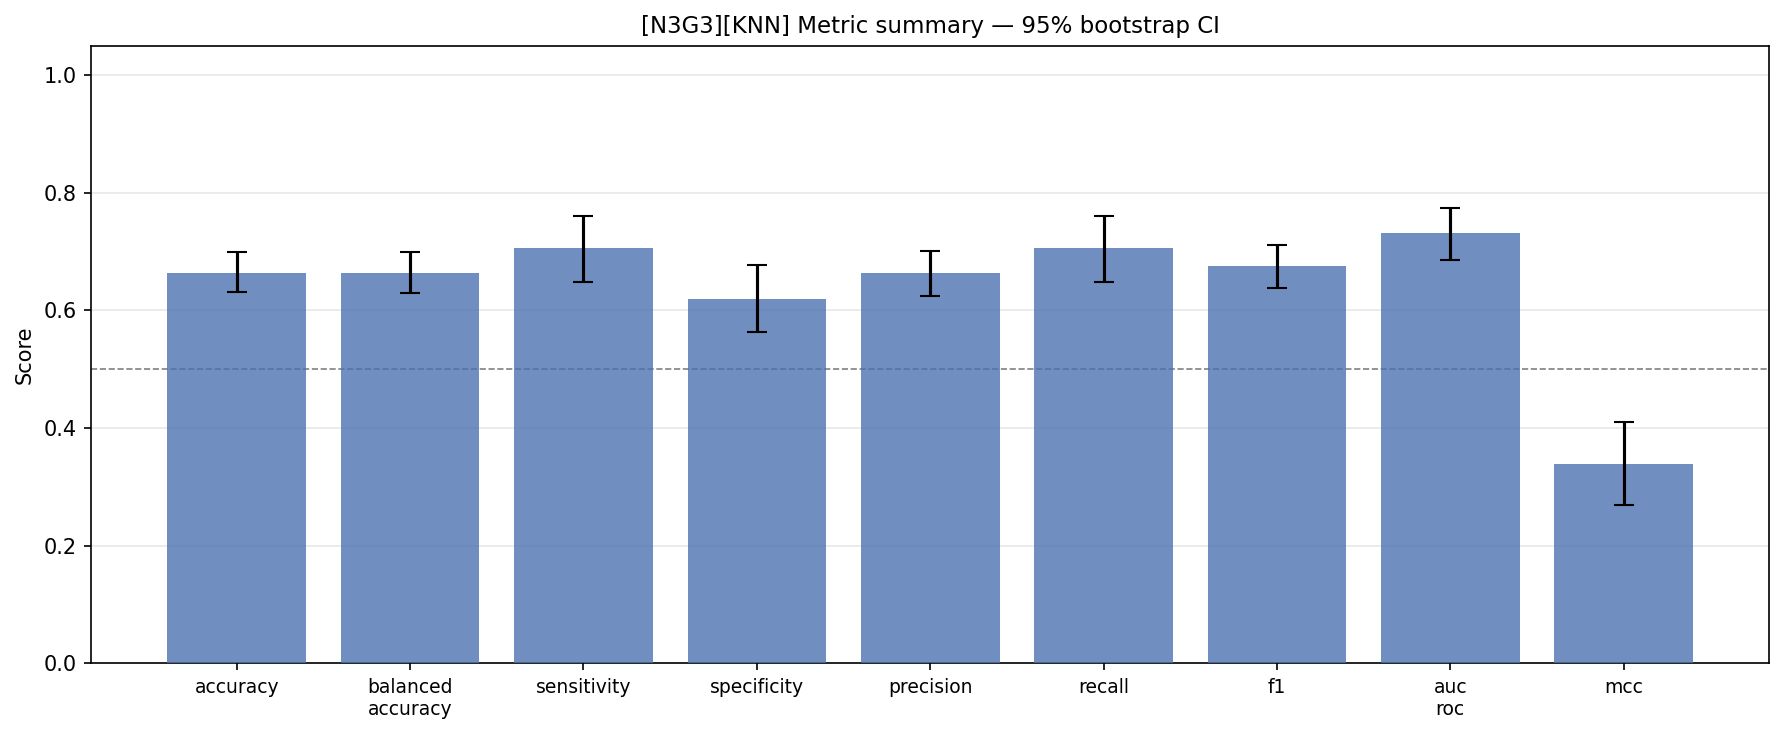

The table this chart was drawn from, first rows:
config_tag, classifier, metric, mean, std, ci_lower, ci_upper, min, max, n_folds
N3G3, KNN, accuracy, 0.6642, 0.0918, 0.6304, 0.6996, 0.4583, 0.8333, 25
N3G3, KNN, balanced_accuracy, 0.6633, 0.0917, 0.6296, 0.6984, 0.4583, 0.8333, 25
N3G3, KNN, sensitivity, 0.7067, 0.1451, 0.6485, 0.761, 0.4167, 1.0, 25
N3G3, KNN, specificity, 0.62, 0.1547, 0.5633, 0.6767, 0.3333, 0.9167, 25
N3G3, KNN, precision, 0.6629, 0.1028, 0.6248, 0.7013, 0.4615, 0.9, 25
N3G3, KNN, recall, 0.7067, 0.1451, 0.6485, 0.761, 0.4167, 1.0, 25
N3G3, KNN, f1, 0.6758, 0.0975, 0.6382, 0.7118, 0.4762, 0.8182, 25
N3G3, KNN, auc_roc, 0.7314, 0.1153, 0.6863, 0.7737, 0.4653, 0.9167, 25
N3G3, KNN, mcc, 0.3388, 0.1876, 0.2684, 0.4108, -0.0836, 0.6761, 25
